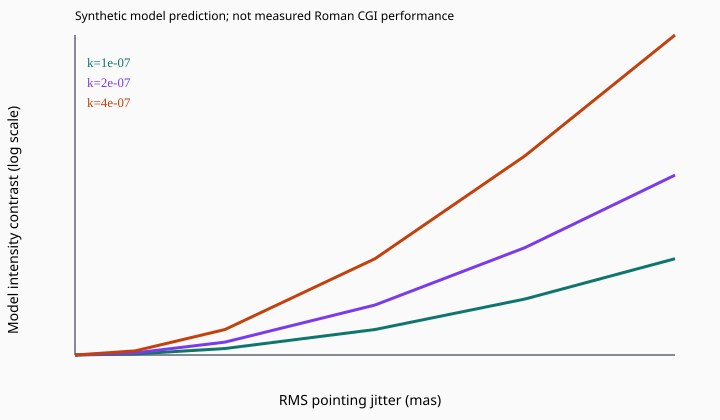

Values plotted in this chart, from the file beside it:
jitter_mas_rms, coupling, contrast
0.0, 1e-07, 1e-09
0.2, 1e-07, 1.0016379344563216e-09
0.5, 1e-07, 1.0102370903520099e-09
1.0, 1e-07, 1.0409483614080394e-09
1.5, 1e-07, 1.0921338131680888e-09
2.0, 1e-07, 1.1637934456321576e-09
0.0, 2e-07, 1e-09
0.2, 2e-07, 1.0032758689126433e-09
0.5, 2e-07, 1.0204741807040197e-09
1.0, 2e-07, 1.081896722816079e-09
1.5, 2e-07, 1.1842676263361775e-09
2.0, 2e-07, 1.3275868912643153e-09
0.0, 4e-07, 1e-09
0.2, 4e-07, 1.0065517378252864e-09
0.5, 4e-07, 1.0409483614080394e-09
1.0, 4e-07, 1.1637934456321576e-09
1.5, 4e-07, 1.3685352526723547e-09
2.0, 4e-07, 1.6551737825286306e-09
